Image classification data set "archive_png" (hzyen/digit_and_symbol_recognition on GitHub). Class labels (10): decimal point, div, equal sign, minus sign, original number, original sign, other number, other sign, plus sign, times.

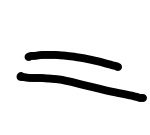
Label: equal sign

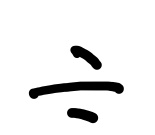
Label: div

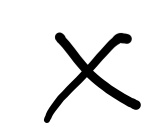
Label: times

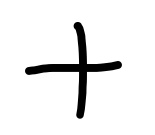
Label: plus sign

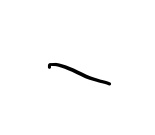
Label: minus sign

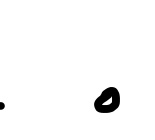
Label: decimal point
